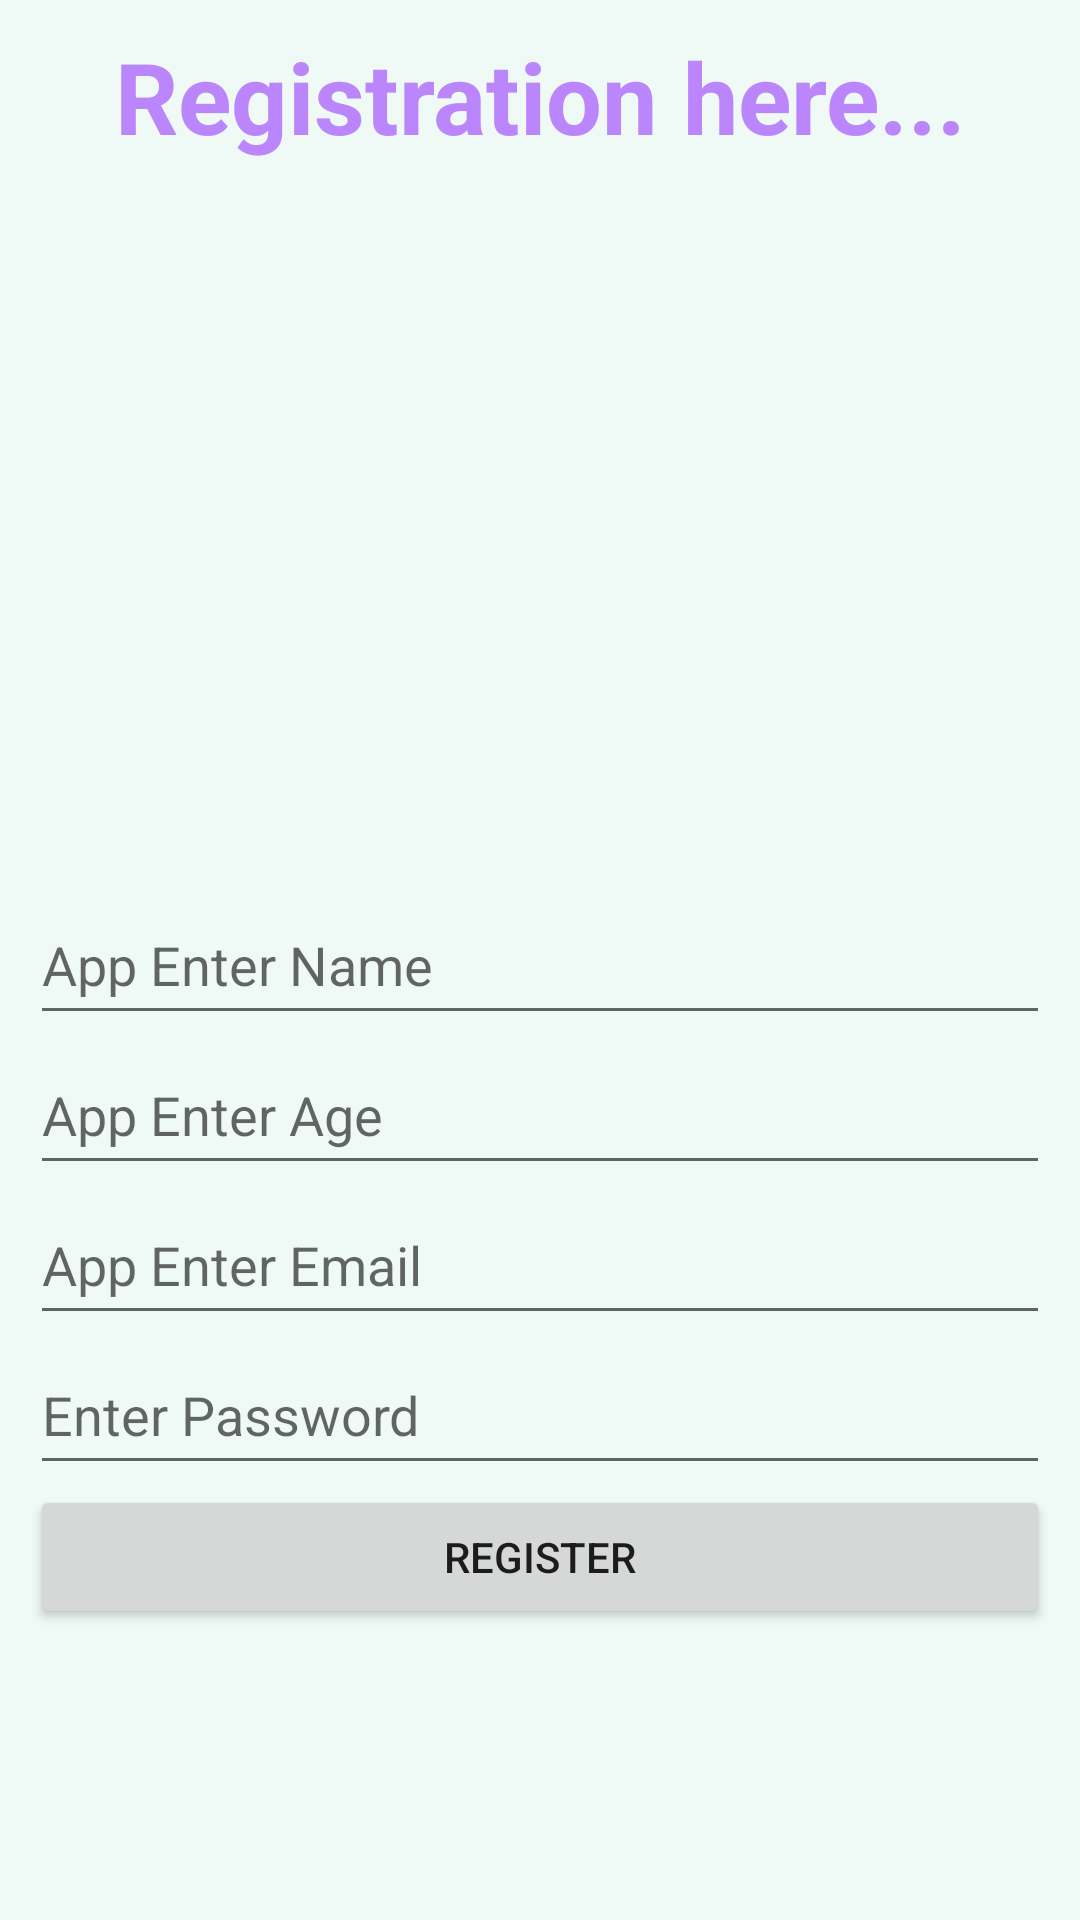

Android layout source for this screen:
<!-- AndroidManifest.xml: application theme Theme.ProjectITZon -->
<!-- res/layout/fragment_registration.xml -->
<?xml version="1.0" encoding="utf-8"?>
<androidx.constraintlayout.widget.ConstraintLayout xmlns:android="http://schemas.android.com/apk/res/android"
    xmlns:app="http://schemas.android.com/apk/res-auto"
    xmlns:tools="http://schemas.android.com/tools"
    android:layout_width="match_parent"
    android:layout_height="460dp"
    android:layout_gravity="center"
    android:background="#EFFAF6"
    android:padding="10dp"
    android:layout_margin="10dp"
    tools:context="Fragments.RegistrationFragment">

    <TextView
        android:layout_width="match_parent"
        android:layout_height="wrap_content"
        android:gravity="center"
        android:text="@string/registration_here"
        android:textColor="@color/purple_200"
        android:textSize="33sp"
        android:textStyle="bold"
        app:layout_constraintTop_toTopOf="parent" />

    <EditText
        android:id="@+id/name"
        android:layout_width="match_parent"
        android:layout_height="50sp"
        android:hint="@string/app_enter_name"
        app:layout_constraintBottom_toBottomOf="parent"
        app:layout_constraintEnd_toEndOf="parent"
        app:layout_constraintStart_toStartOf="parent"
        app:layout_constraintTop_toTopOf="parent" />

    <EditText
        android:id="@+id/age"
        android:layout_width="match_parent"
        android:layout_height="50sp"
        android:hint="@string/app_enter_age"
        app:layout_constraintEnd_toEndOf="parent"
        app:layout_constraintStart_toStartOf="parent"
        app:layout_constraintTop_toBottomOf="@+id/name" />


    <EditText
        android:id="@+id/email"
        android:layout_width="match_parent"
        android:layout_height="50sp"
        android:hint="@string/app_enter_email"
        app:layout_constraintEnd_toEndOf="parent"
        app:layout_constraintStart_toStartOf="parent"
        app:layout_constraintTop_toBottomOf="@+id/age" />

    <EditText
        android:id="@+id/password"
        android:layout_width="match_parent"
        android:layout_height="50sp"
        android:hint="@string/enter_password"
        app:layout_constraintEnd_toEndOf="parent"
        app:layout_constraintStart_toStartOf="parent"
        app:layout_constraintTop_toBottomOf="@+id/email" />

    <Button
        android:layout_width="match_parent"
        android:layout_height="wrap_content"
        android:text="Register"
        app:layout_constraintEnd_toEndOf="parent"
        app:layout_constraintStart_toStartOf="parent"
        app:layout_constraintTop_toBottomOf="@+id/password" />


</androidx.constraintlayout.widget.ConstraintLayout>
<!-- resources referenced by this layout -->
<resources>
  <color name="purple_200">#FFBB86FC</color>
  <string name="app_enter_age">App Enter Age</string>
  <string name="app_enter_email">App Enter Email</string>
  <string name="app_enter_name">App Enter Name</string>
  <string name="enter_password">Enter Password</string>
  <string name="registration_here">Registration here...</string>
  <style name="Theme.ProjectITZon" parent="Theme.MaterialComponents.DayNight.DarkActionBar">
          
          <item name="colorPrimary">@color/purple_500</item>
          <item name="colorPrimaryVariant">@color/purple_700</item>
          <item name="colorOnPrimary">@color/white</item>
          
          <item name="colorSecondary">@color/teal_200</item>
          <item name="colorSecondaryVariant">@color/teal_700</item>
          <item name="colorOnSecondary">@color/black</item>
          
          <item name="android:statusBarColor">?attr/colorPrimaryVariant</item>
          
      </style>
  <color name="purple_500">#FF6200EE</color>
  <color name="purple_700">#FF3700B3</color>
  <color name="white">#FFFFFFFF</color>
      //color
  <color name="teal_200">#FF03DAC5</color>
  <color name="teal_700">#FF018786</color>
  <color name="black">#FF000000</color>
</resources>
